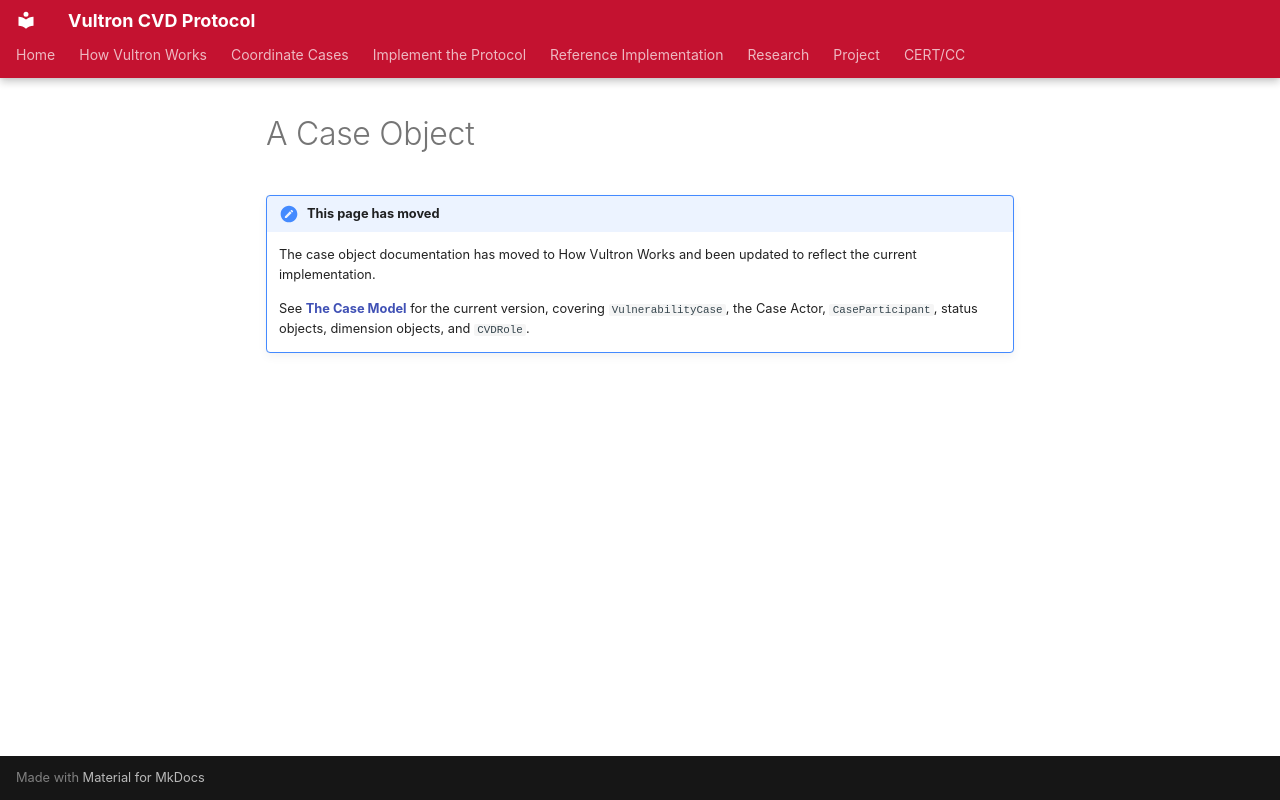

repository: CERTCC/Vultron · page: howto/case_object/index.html · generator: mkdocs

---
description: >
  Moved: the case object is now documented as The Case Model, on the How
  Vultron Works tab.
stakeholder_type: [platform-developer]
level: 300
page_type: routing
subject: protocol
---

# A Case Object

!!! note "This page has moved"

    The case object documentation has moved to How Vultron Works and been
    updated to reflect the current implementation.

    See [**The Case Model**](../topics/case_lifecycle/case_model.md) for the current
    version, covering `VulnerabilityCase`, the Case Actor, `CaseParticipant`,
    status objects, dimension objects, and `CVDRole`.
